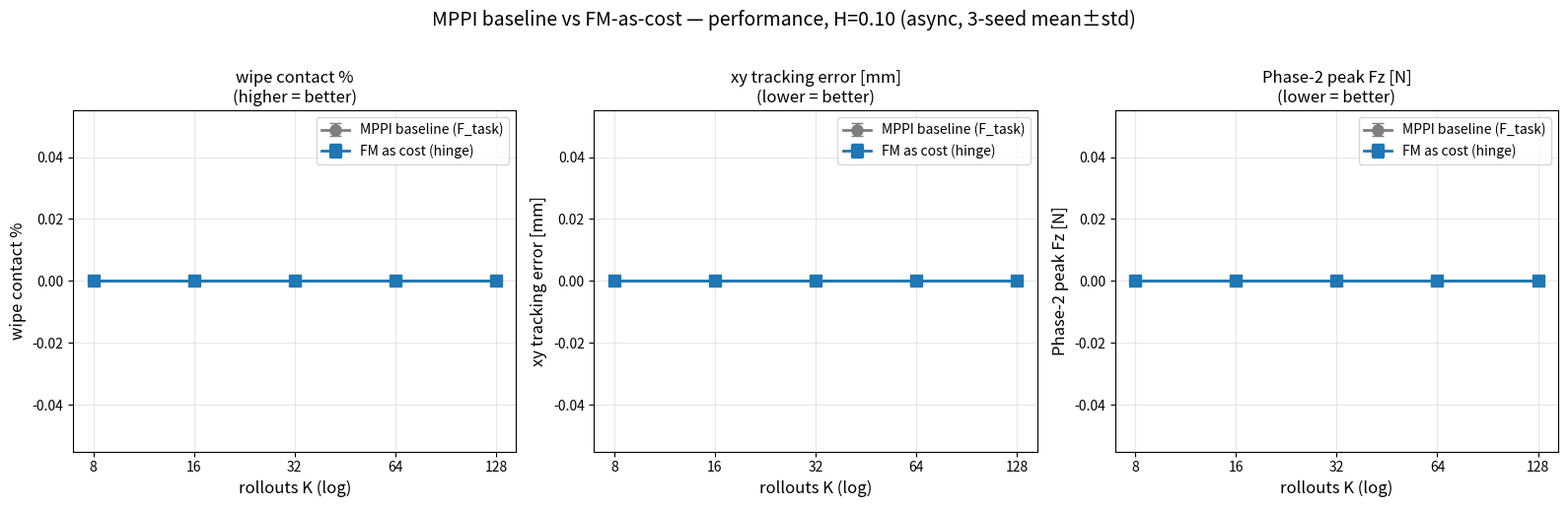
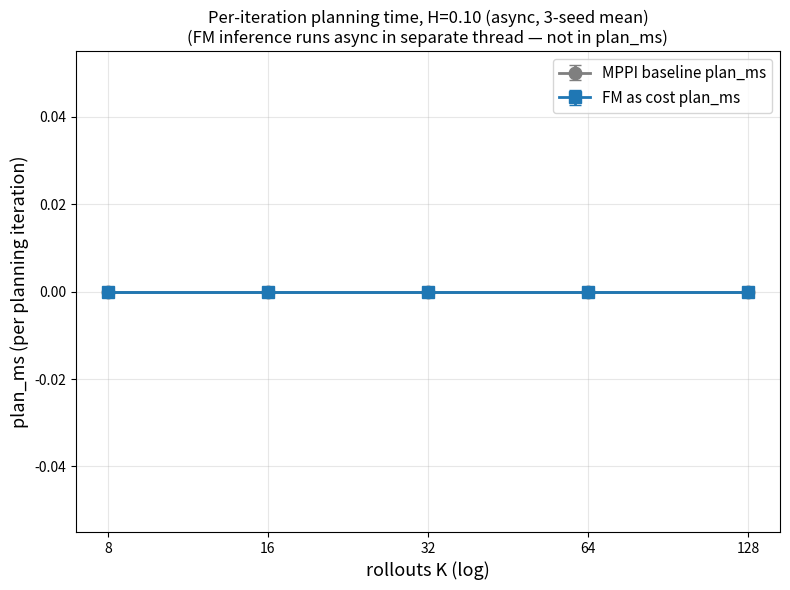

Reproduce these figures in Python, in order.
#!/usr/bin/env python3
"""MPPI baseline vs FM-as-cost (async, existing data).
Two figures:
  1. Performance: contact% / xy / peak Fz  vs K (H=0.10)  — mppi_vs_cost_perf.png
  2. Timing: plan_ms vs K (H=0.10)                        — mppi_vs_cost_time.png
Data: sweep_mppi_ftask_3seeds (MPPI, F_task) vs sweep_flowmppi_4modes_3seeds/cost.
"""
import csv, math, os, statistics as st
import matplotlib.pyplot as plt

MPPI_DIR = "sweep_mppi_ftask_3seeds"
COST_DIR = "sweep_flowmppi_4modes_3seeds"
K_LIST = [8, 16, 32, 64, 128]
H = "0.10"
SEEDS = [1, 2, 3]
F_THRESH = 1.0
WIPE_T = 5.0

def stats(p):
    if not os.path.exists(p): return None
    n=0; cn=0; sq=0; t_trans=None; peak=0; pms=[]
    with open(p) as f:
        for r in csv.DictReader(f):
            try:
                t=float(r['time']); fz=float(r['Fz']); h=float(r['hybrid'])
                pm=float(r.get('plan_ms','0'))
                if pm>0: pms.append(pm)
                if t_trans is None and h>=0.5: t_trans=t
                if t_trans is not None and t-t_trans<1.0 and h>=0.5 and fz>peak: peak=fz
                if t>WIPE_T and h>=0.5:
                    n+=1
                    if fz>F_THRESH: cn+=1
                    dx=float(r['ee_x'])-float(r['tgt_x']); dy=float(r['ee_y'])-float(r['tgt_y'])
                    sq+=dx*dx+dy*dy
            except: pass
    if n==0: return None
    return (100*cn/n, 1000*math.sqrt(sq/n), peak, st.mean(pms) if pms else 0)

def series(path_fn):
    out = {'contact':[], 'xy':[], 'peak':[], 'plan':[],
           'contact_sd':[], 'xy_sd':[], 'peak_sd':[], 'plan_sd':[]}
    for K in K_LIST:
        vals = [stats(path_fn(K, s)) for s in SEEDS]
        vals = [v for v in vals if v]
        for idx, key in enumerate(['contact','xy','peak','plan']):
            arr = [v[idx] for v in vals]
            out[key].append(st.mean(arr) if arr else 0)
            out[key+'_sd'].append(st.stdev(arr) if len(arr)>1 else 0)
    return out

mppi = series(lambda K, s: f"{MPPI_DIR}/T{K}_H{H}_s{s}.csv")
cost = series(lambda K, s: f"{COST_DIR}/cost_T{K}_H{H}_s{s}.csv")

C_MPPI = "#7f7f7f"; C_COST = "#1f77b4"

# ---------- Figure 1: performance ----------
fig, axes = plt.subplots(1, 3, figsize=(16, 5))
specs = [("contact", "wipe contact %", "higher = better"),
         ("xy", "xy tracking error [mm]", "lower = better"),
         ("peak", "Phase-2 peak Fz [N]", "lower = better")]
for ax, (key, ylabel, hint) in zip(axes, specs):
    ax.errorbar(K_LIST, mppi[key], yerr=mppi[key+'_sd'], fmt='o-', color=C_MPPI,
                lw=2, ms=8, capsize=4, label="MPPI baseline (F_task)")
    ax.errorbar(K_LIST, cost[key], yerr=cost[key+'_sd'], fmt='s-', color=C_COST,
                lw=2, ms=8, capsize=4, label="FM as cost (hinge)")
    ax.set_xscale('log', base=2); ax.set_xticks(K_LIST)
    ax.set_xticklabels([str(k) for k in K_LIST])
    ax.set_xlabel("rollouts K (log)", fontsize=12)
    ax.set_ylabel(ylabel, fontsize=12)
    ax.set_title(f"{ylabel}\n({hint})", fontsize=12)
    ax.grid(True, alpha=0.3); ax.legend(fontsize=10)
fig.suptitle(f"MPPI baseline vs FM-as-cost — performance, H={H} (async, 3-seed mean±std)",
             fontsize=14, y=1.02)
plt.tight_layout()
plt.savefig("mppi_vs_cost_perf.png", dpi=150, bbox_inches='tight')
print("saved: mppi_vs_cost_perf.png")

# ---------- Figure 2: timing ----------
fig2, ax = plt.subplots(1, 1, figsize=(8, 6))
ax.errorbar(K_LIST, mppi['plan'], yerr=mppi['plan_sd'], fmt='o-', color=C_MPPI,
            lw=2, ms=9, capsize=4, label="MPPI baseline plan_ms")
ax.errorbar(K_LIST, cost['plan'], yerr=cost['plan_sd'], fmt='s-', color=C_COST,
            lw=2, ms=9, capsize=4, label="FM as cost plan_ms")
ax.set_xscale('log', base=2); ax.set_xticks(K_LIST)
ax.set_xticklabels([str(k) for k in K_LIST])
ax.set_xlabel("rollouts K (log)", fontsize=13)
ax.set_ylabel("plan_ms (per planning iteration)", fontsize=13)
ax.set_title(f"Per-iteration planning time, H={H} (async, 3-seed mean)\n"
             "(FM inference runs async in separate thread — not in plan_ms)",
             fontsize=12)
ax.grid(True, alpha=0.3); ax.legend(fontsize=11)
plt.tight_layout()
plt.savefig("mppi_vs_cost_time.png", dpi=150, bbox_inches='tight')
print("saved: mppi_vs_cost_time.png")

# print table
print(f"\nH={H} (3-seed mean):")
print(f"{'K':>4} | {'MPPI c% xy peak plan':>28} | {'cost c% xy peak plan':>28}")
for i,K in enumerate(K_LIST):
    print(f"{K:>4} | {mppi['contact'][i]:>6.1f} {mppi['xy'][i]:>5.2f} {mppi['peak'][i]:>5.1f} {mppi['plan'][i]:>5.2f}      "
          f"| {cost['contact'][i]:>6.1f} {cost['xy'][i]:>5.2f} {cost['peak'][i]:>5.1f} {cost['plan'][i]:>5.2f}")
